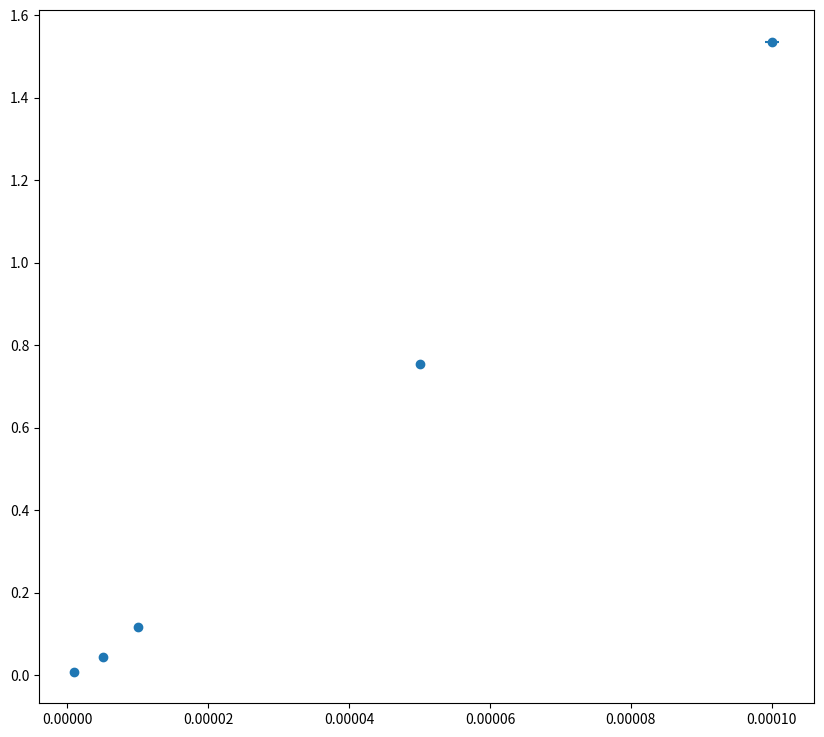

Python code for this plot: (Note: this script raises an exception after producing the figure.)
"""
[redacted]

"""
import matplotlib.pyplot as plt
import numpy as np
from scipy.optimize import curve_fit
import os

plt.close('all')


### Point en live

c0live = np.array([8e-6])
dc0live = c0live/100

Poutlive = np.array([370])*1e-6
dPoutlive = np.zeros(len(Poutlive))+1*1e-6

### Données


c0=np.array([1e-06,5e-06,1e-05,5e-05,0.0001]) # mol/L, ,0.0005
dc0=c0/100

Pin=450*1e-6
Pout=np.array([441.5,406,343,79,13.1])*1e-6# Je suppute que ce sont des microsW, ,0.58
dPout=np.zeros(len(Pout))+1*1e-6


xdata=c0
ydata=-np.log10(Pout/Pin)
### Incertitudes


xerrdata=dc0
yerrdata=-dPout/Pout

xlive = c0live
xliverr = dc0live

ylive = -np.log10(Poutlive/Pin)
yliverr = -dPoutlive / Poutlive


if len(xliverr) >0 :
    xerr=np.concatenate((xerrdata,xliverr))
    yerr=np.concatenate((yerrdata,yliverr))


if len(xliverr)== 0 :
    xerr=xerrdata
    yerr=yerrdata

### Données fit


debut=0
fin=len(xdata)+1

if len(xlive) >0 :
    xlive=np.array(xlive)
    ylive=np.array(ylive)
    xfit=np.concatenate((xdata[debut:fin],xlive))
    yfit=np.concatenate((ydata[debut:fin],ylive))


if len(xlive) == 0 :
    xfit=xdata[debut:fin]
    yfit=ydata[debut:fin]


### Noms axes et titre

xstr='Concentration de la solution [mol/L]'
ystr='-$log(I/I_O)$ '
titlestr='Absorption en fonction de la concentration'
ftsize=18

### Ajustement

def func(x,a,b):
    return a*x+b

popt, pcov = curve_fit(func, xfit, yfit,sigma=yerr[debut:fin],absolute_sigma=True)
### Récupération paramètres de fit

a,b=popt
ua,ub=np.sqrt(pcov[0,0]),np.sqrt(pcov[1,1])
print("y = ax  + b \na= " + str(a) + "\nb = " + str(b))
print("ua = " + str(ua) + "\nub = " + str(ub) )

### Tracé de la courbe
plt.figure(figsize=(10,9))
xtest = np.linspace(np.min(xdata),np.max(xdata),100)

plt.errorbar(xdata,ydata,yerr=yerrdata,xerr=xerrdata,fmt='o',label='Données')
plt.plot(xtest,func(xtest,*popt),label='Ajustement ')
if len(xlive)>0:
    plt.errorbar(xlive,ylive,yerr=yliverr,xerr=xliverr,fmt='o',label='Point ajouté')
plt.title(titlestr,fontsize=ftsize)
plt.grid(True)
plt.xticks(fontsize=ftsize)
plt.yticks(fontsize=ftsize)
plt.legend(fontsize=ftsize)
plt.xlabel(xstr,fontsize=ftsize)
plt.ylabel(ystr,fontsize=ftsize)
plt.show()



### Extraction des paramètres du capteur

#print("\nSoit un coefficient d'atténuation = " + str(a) + ' +- ' + str(ua) + ' L/mol')
l=7
print('\nDonc une extinction molaire = ' + str(a/l) + ' +- ' + str(ua/l) + ' L/mol/cm' )


#Attention longueur d'onde !!! cf wikipedia








